Photos from the image-classification dataset "dataset" in the GitHub repository hongpei26/fruit-DL. Its 4 classes are: aphid pest, leaf miner pest, scale insect pest, thrips pest.

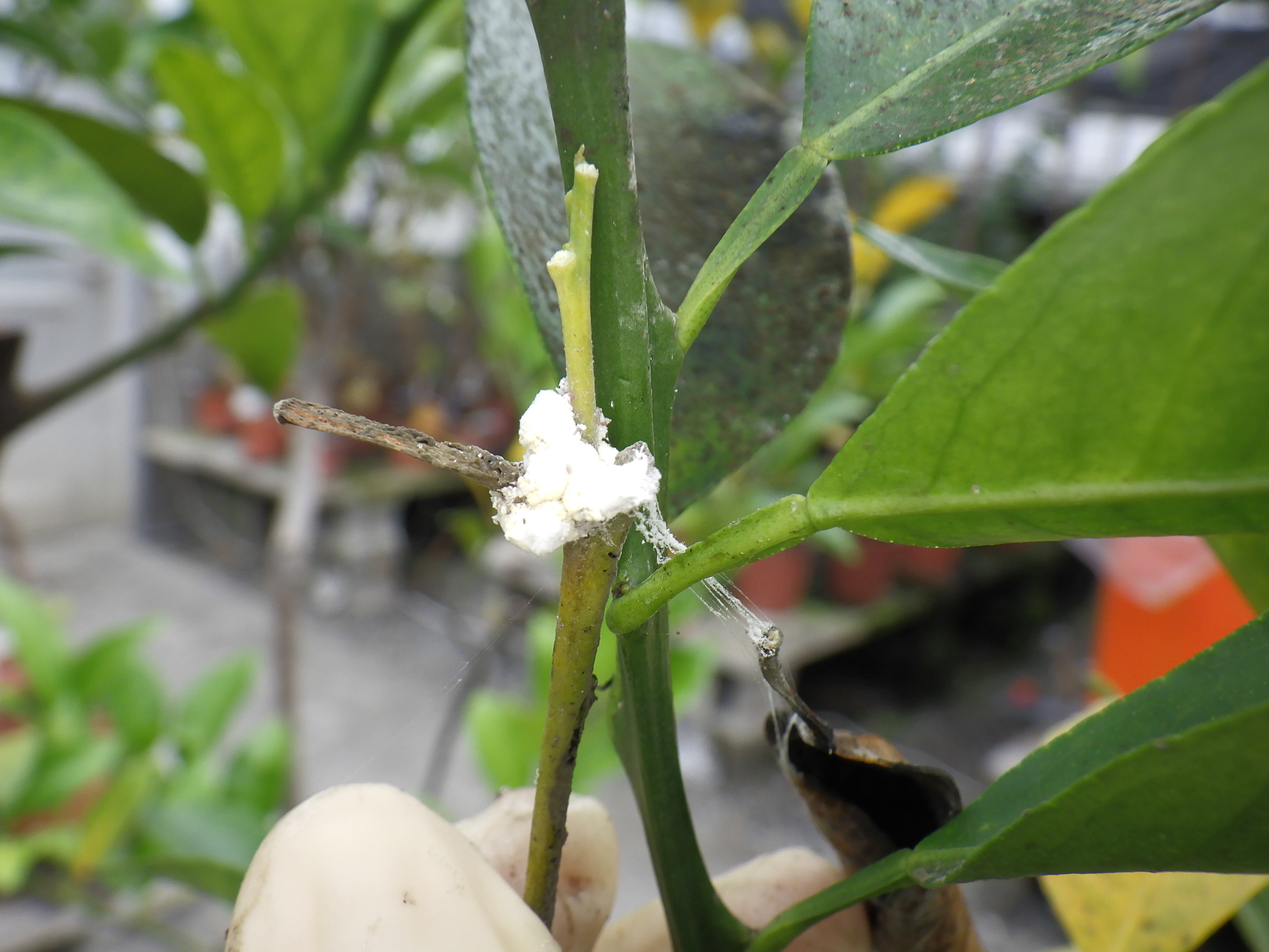
Label: scale insect pest

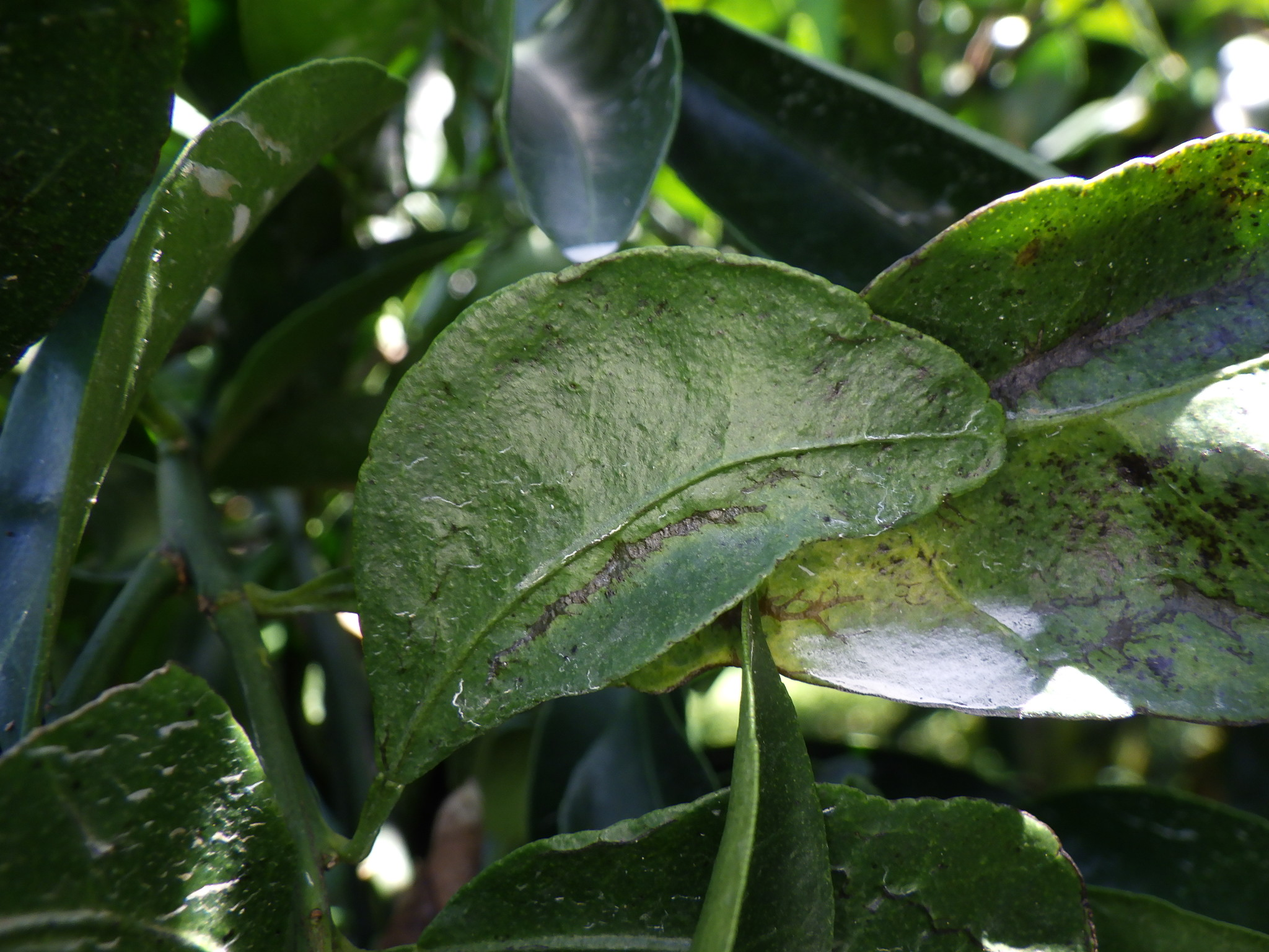
Label: thrips pest

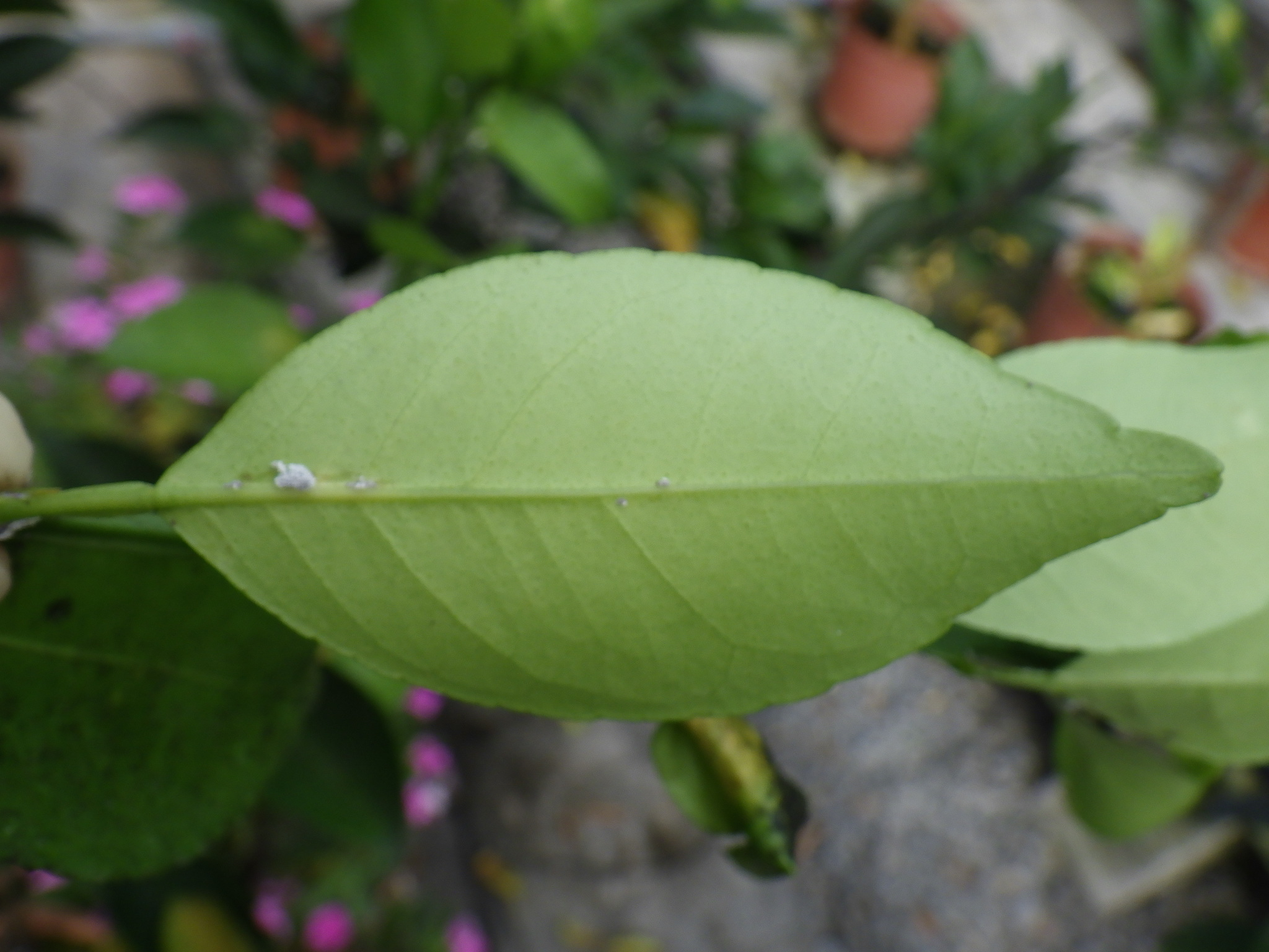
Label: scale insect pest

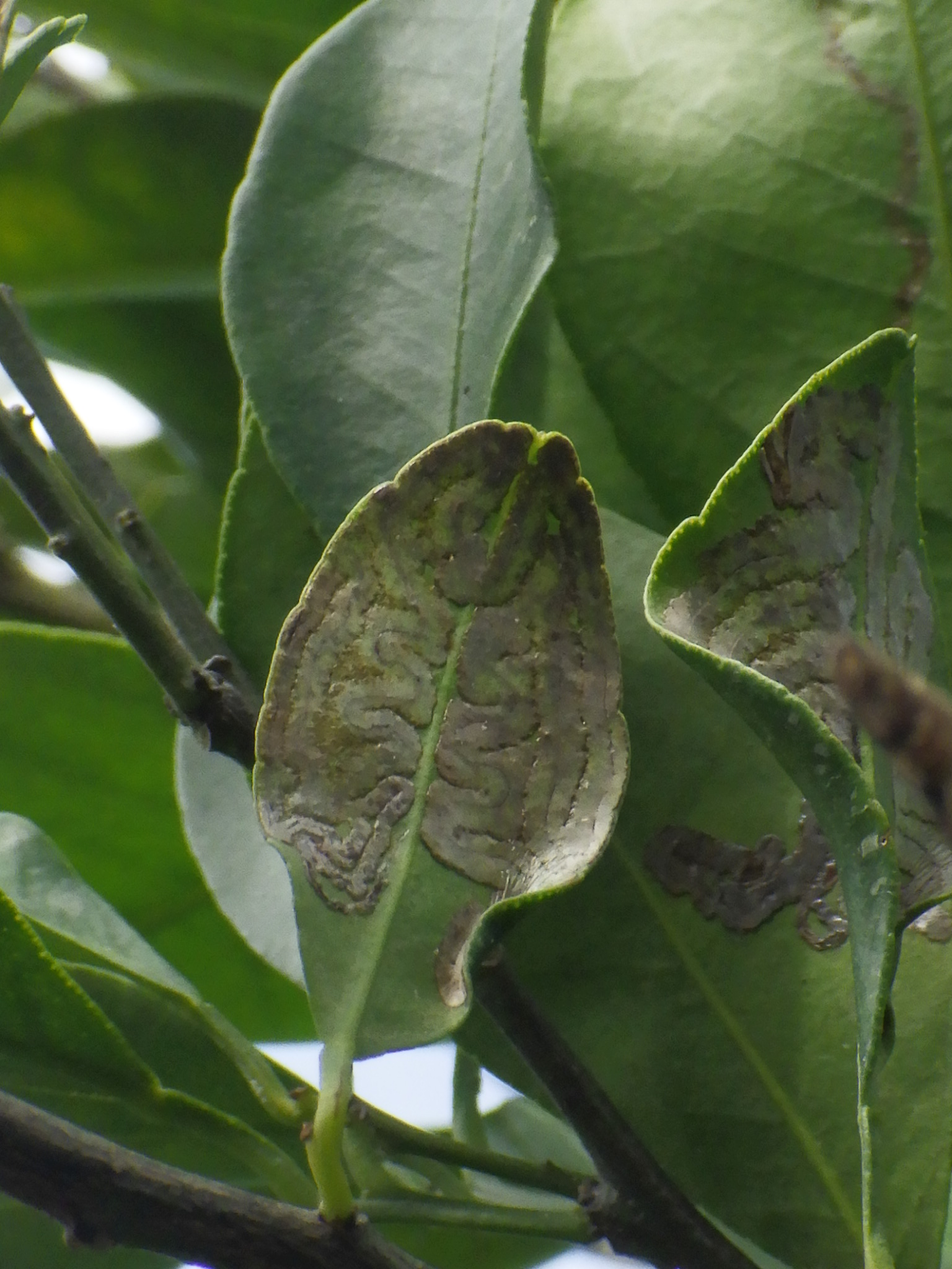
Label: leaf miner pest

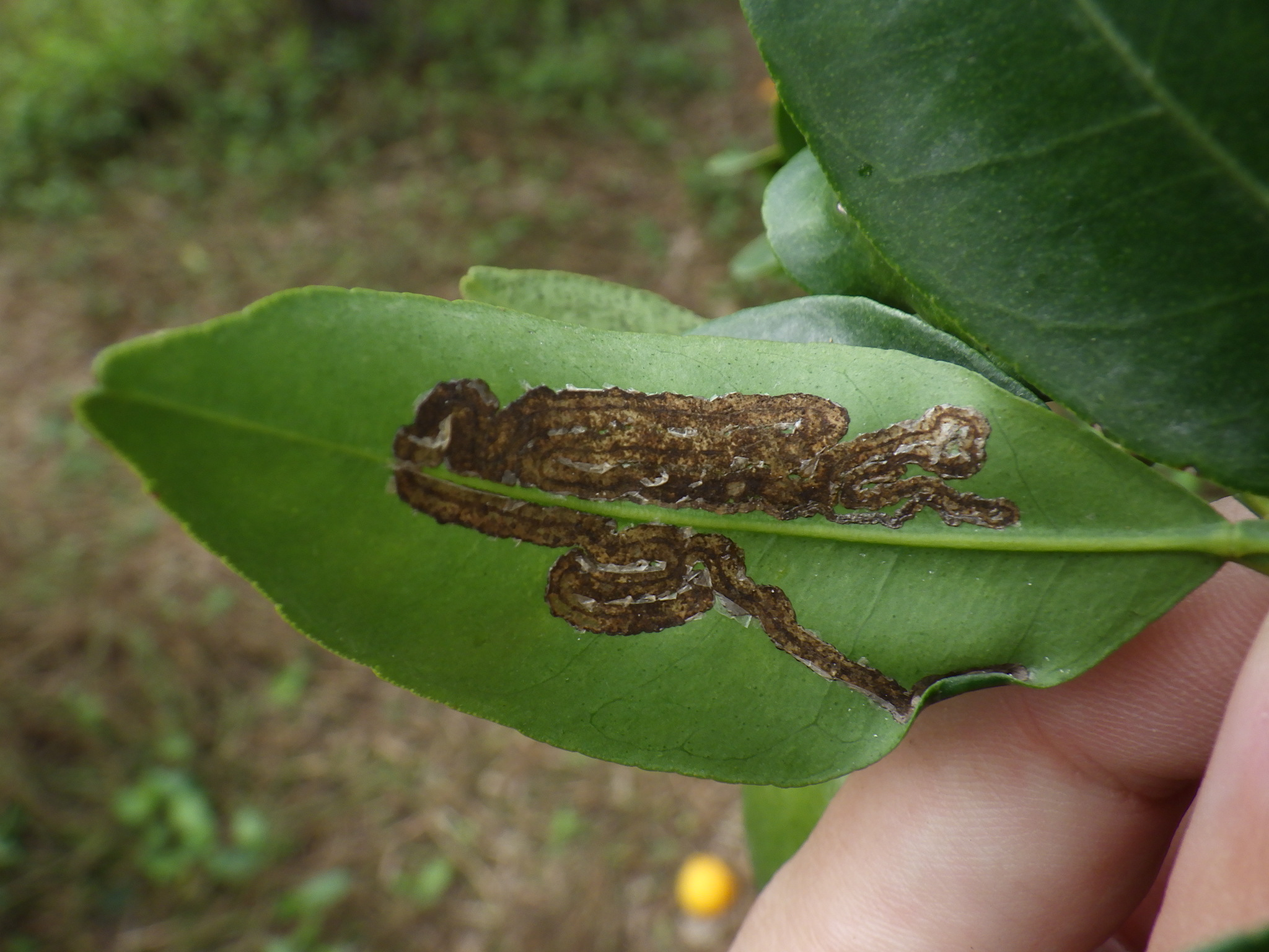
Label: leaf miner pest

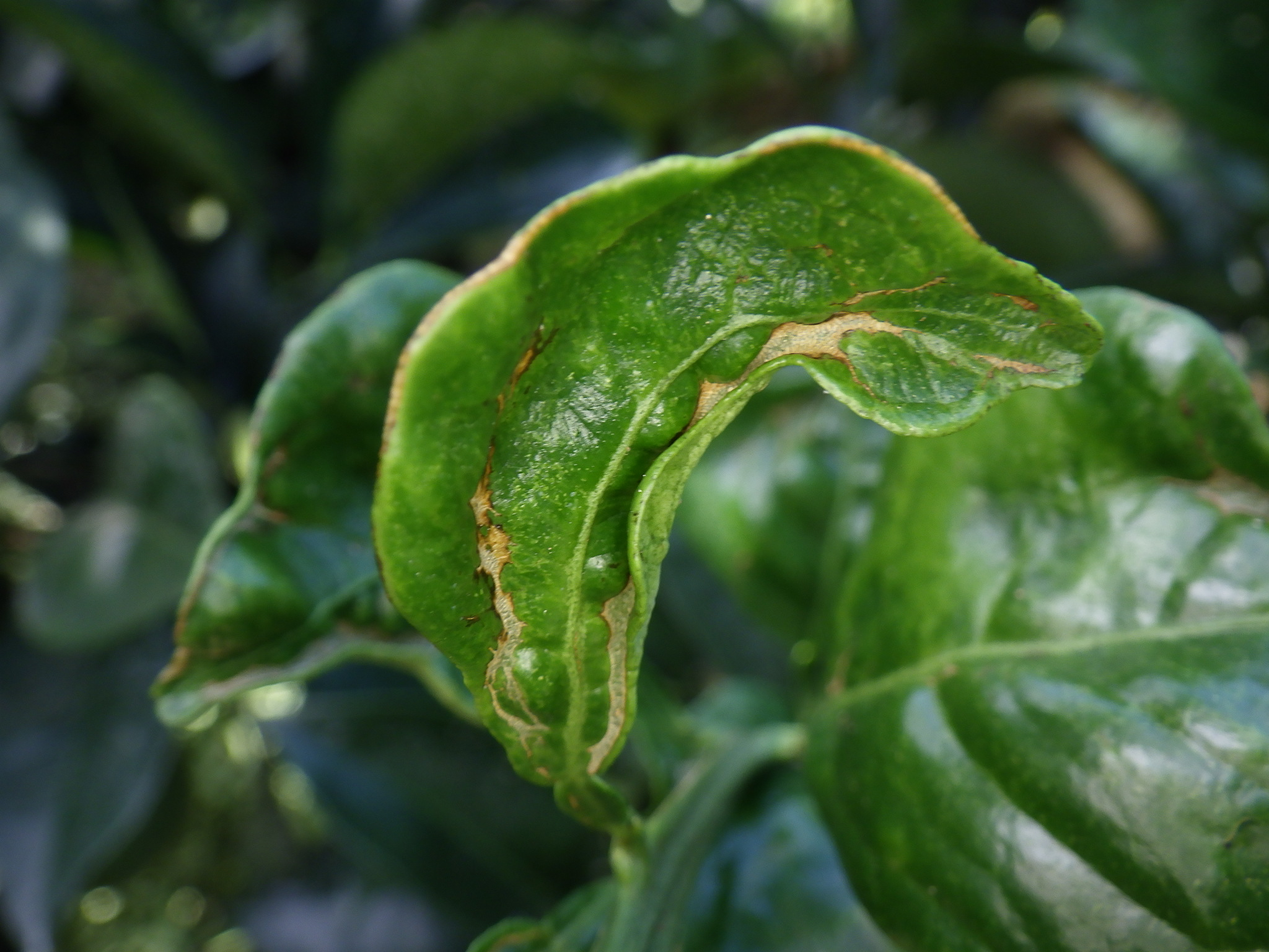
Label: thrips pest
